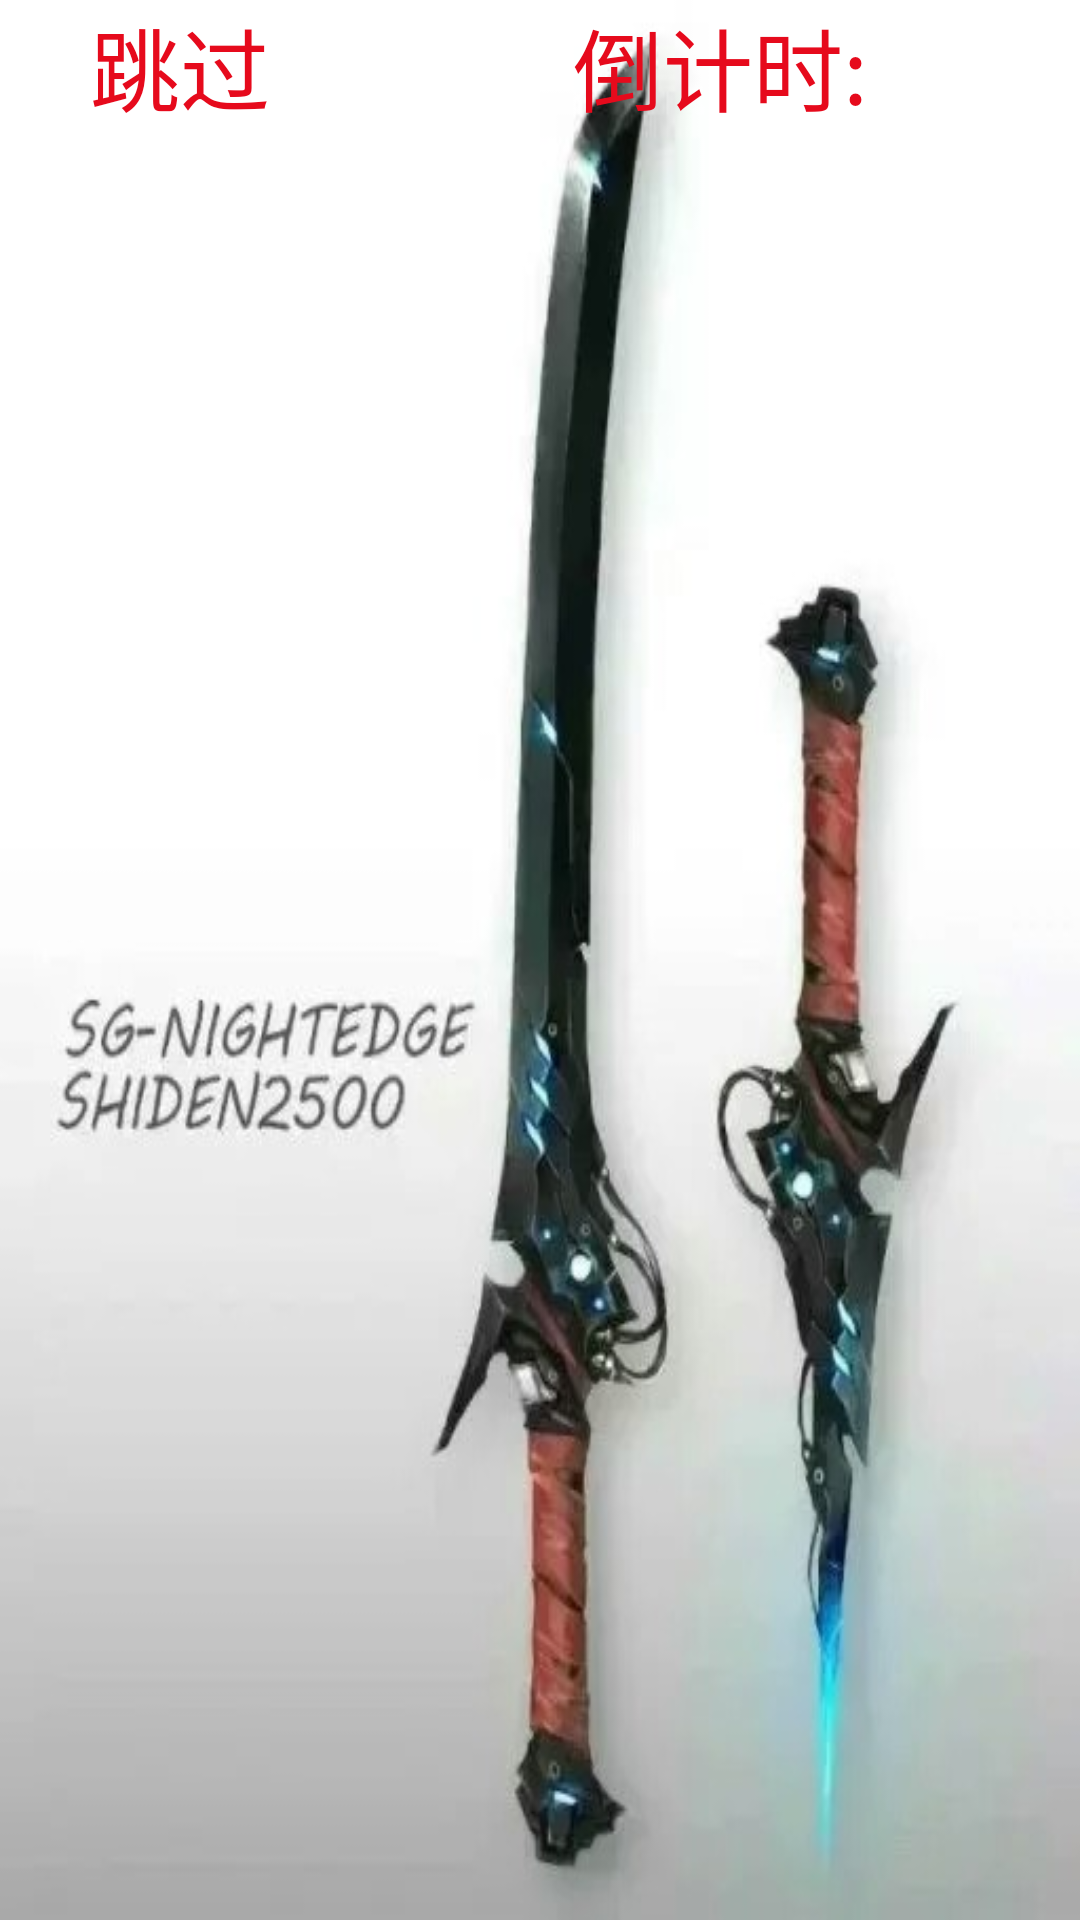

Here is an Android app screen rendered from its layout file. Give the layout XML and the strings, colors and styles it references.
<!-- AndroidManifest.xml: application theme AppTheme -->
<!-- res/layout/activity_main2.xml -->
<?xml version="1.0" encoding="utf-8"?>
<LinearLayout xmlns:android="http://schemas.android.com/apk/res/android"
    xmlns:app="http://schemas.android.com/apk/res-auto"
    xmlns:tools="http://schemas.android.com/tools"
    android:layout_width="match_parent"
    android:layout_height="match_parent"
    android:background="@mipmap/a8"
    android:orientation="horizontal"
    tools:context=".Main2Activity">

    <TextView
        android:layout_width="match_parent"
        android:layout_height="wrap_content"
        android:layout_weight="2"
        android:id="@+id/tiaozhuan"
        android:gravity="center"
        android:text="跳过"
        android:textSize="30dp"
        android:textColor="#e60a1c"/>

    <TextView
        android:layout_width="match_parent"
        android:layout_height="wrap_content"
        android:layout_weight="1"
        android:id="@+id/text1"
        android:gravity="center"
        android:text="倒计时:"
        android:textSize="30dp"
        android:textColor="#e60a1c"/>

</LinearLayout>
<!-- resources referenced by this layout -->
<resources>
  <!-- mipmap a8: png bitmap (mipmap-xhdpi, 34385 bytes) -->
  <style name="AppTheme" parent="Theme.AppCompat.Light.DarkActionBar">
          
          <item name="colorPrimary">@color/colorPrimary</item>
          <item name="colorPrimaryDark">@color/colorPrimaryDark</item>
          <item name="colorAccent">@color/colorAccent</item>
      </style>
  <!-- not gathered from this repository: default colours our renderer supplied (Android Studio template values) -->
  <color name="colorPrimary">#FF6200EE</color>
  <color name="colorPrimaryDark">#FF3700B3</color>
  <color name="colorAccent">#FF03DAC5</color>
</resources>
